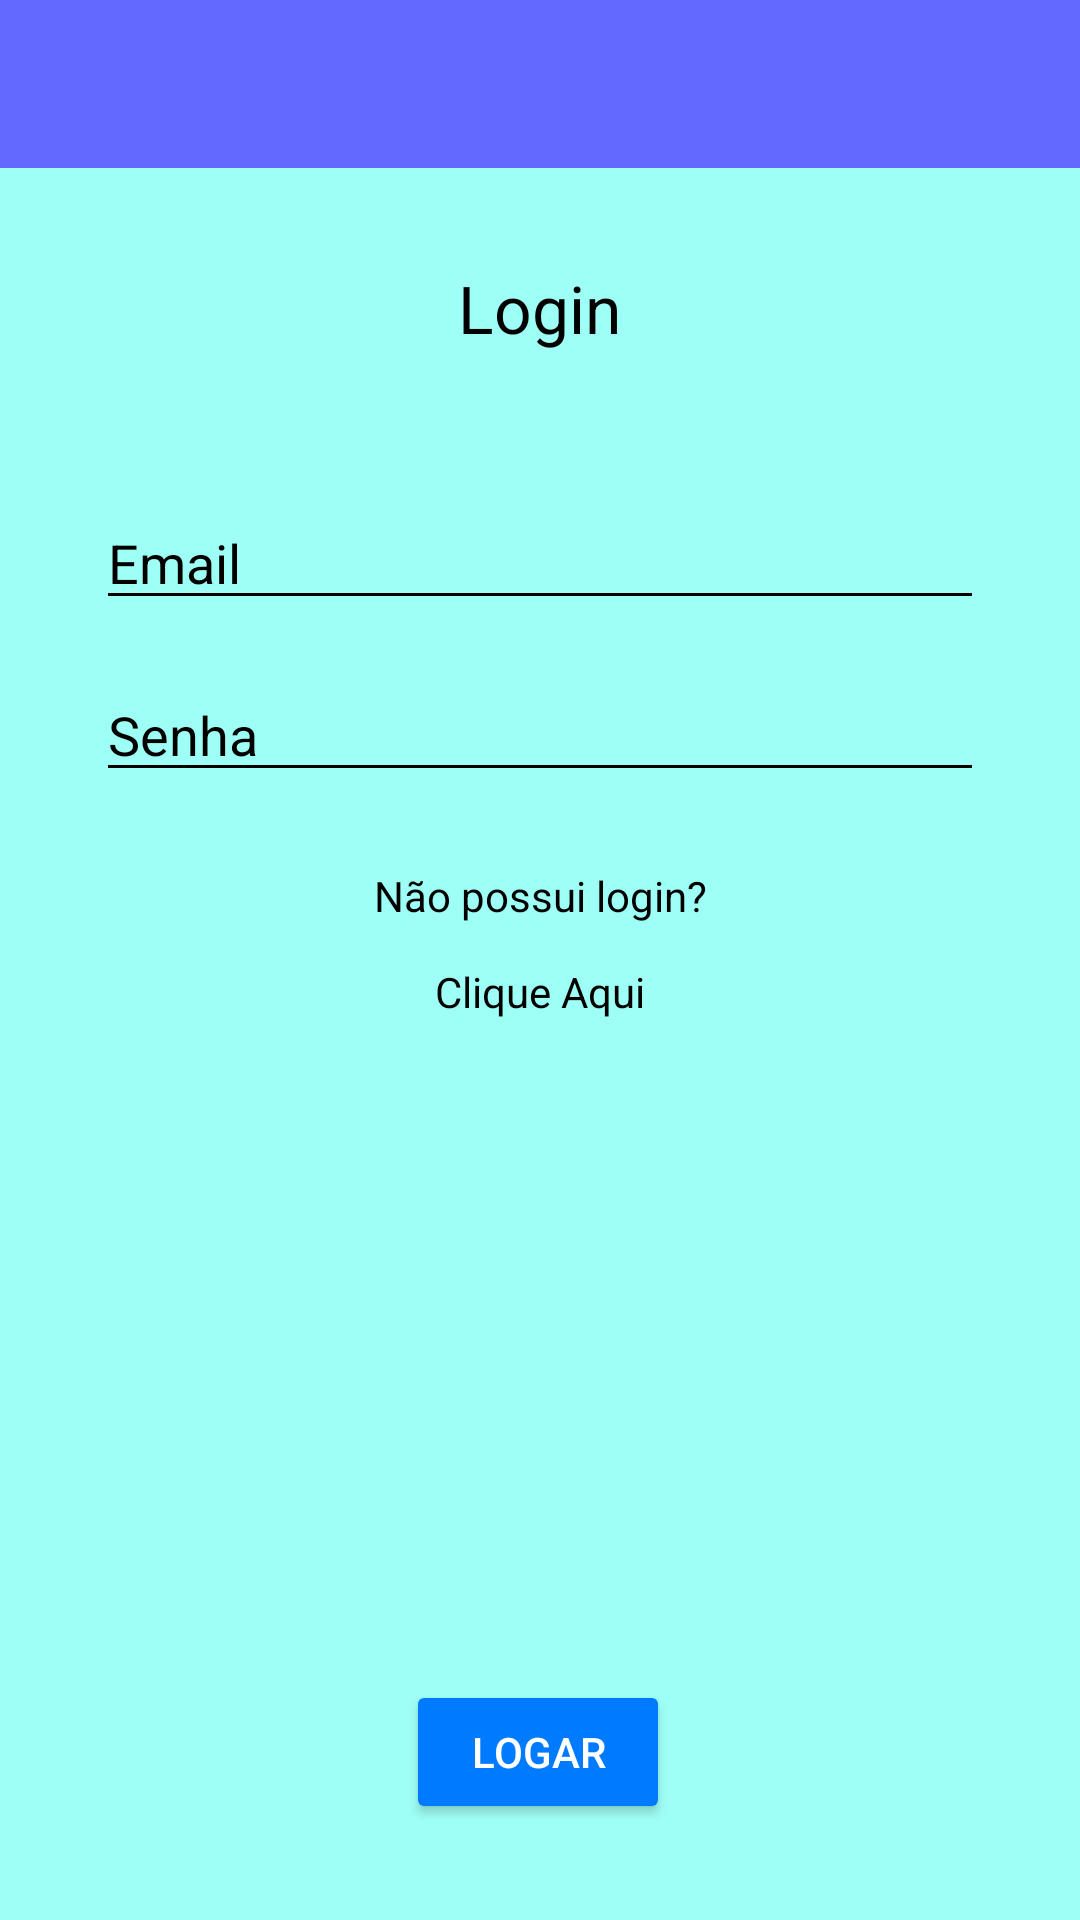

Write the Android layout XML for this screen, with the resource values it uses.
<!-- AndroidManifest.xml: application theme Theme.Camed -->
<!-- res/layout/activity_login.xml -->
<?xml version="1.0" encoding="utf-8"?>
<androidx.constraintlayout.widget.ConstraintLayout xmlns:android="http://schemas.android.com/apk/res/android"
    xmlns:app="http://schemas.android.com/apk/res-auto"
    xmlns:tools="http://schemas.android.com/tools"
    android:layout_width="match_parent"
    android:layout_height="match_parent"
    android:background="#9EFFF7"
    tools:context=".LoginActivity">

    <androidx.appcompat.widget.Toolbar
        android:id="@+id/toolbarLogin"
        android:layout_width="0dp"
        android:layout_height="wrap_content"
        android:background="?attr/colorPrimary"
        android:minHeight="?attr/actionBarSize"
        android:theme="?attr/actionBarTheme"
        app:layout_constraintEnd_toEndOf="parent"
        app:layout_constraintStart_toStartOf="parent"
        app:layout_constraintTop_toTopOf="parent" />

    <EditText
        android:id="@+id/editTextSenhaLogin"
        android:layout_width="0dp"
        android:layout_height="wrap_content"
        android:layout_marginStart="32dp"
        android:layout_marginTop="16dp"
        android:layout_marginEnd="32dp"
        android:backgroundTint="@android:color/black"
        android:ems="10"
        android:hint="Senha"
        android:inputType="textPassword"
        android:textColorHint="@color/black"
        app:layout_constraintBottom_toTopOf="@+id/textViewNTemLogin"
        app:layout_constraintEnd_toEndOf="parent"
        app:layout_constraintHorizontal_bias="0.0"
        app:layout_constraintStart_toStartOf="parent"
        app:layout_constraintTop_toBottomOf="@+id/editTextEmailLogin" />

    <EditText
        android:id="@+id/editTextEmailLogin"
        android:textColorHint="@color/black"
        android:backgroundTint="@android:color/black"
        android:layout_width="0dp"
        android:layout_height="wrap_content"
        android:layout_marginStart="32dp"
        android:layout_marginTop="48dp"
        android:layout_marginEnd="32dp"
        android:ems="10"
        android:hint="Email"
        android:inputType="textEmailAddress"
        app:layout_constraintEnd_toEndOf="parent"
        app:layout_constraintHorizontal_bias="1.0"
        app:layout_constraintStart_toStartOf="parent"
        app:layout_constraintTop_toBottomOf="@+id/textViewLogin" />

    <Button
        android:id="@+id/buttonLogarLogin"
        android:layout_width="wrap_content"
        android:layout_height="wrap_content"
        android:layout_marginBottom="32dp"
        android:text="Logar"
        android:textColor="@color/white"
        android:backgroundTint="#007BFF"
        app:layout_constraintBottom_toBottomOf="parent"
        app:layout_constraintEnd_toEndOf="parent"
        app:layout_constraintHorizontal_bias="0.498"
        app:layout_constraintStart_toStartOf="parent" />

    <TextView
        android:id="@+id/textViewLogin"
        android:layout_width="wrap_content"
        android:layout_height="wrap_content"
        android:layout_marginStart="128dp"
        android:layout_marginTop="32dp"
        android:layout_marginEnd="128dp"
        android:text="Login"
        android:textAppearance="@style/TextAppearance.AppCompat.Large"
        android:textColor="#000000"
        app:layout_constraintBottom_toTopOf="@+id/editTextEmailLogin"
        app:layout_constraintEnd_toEndOf="parent"
        app:layout_constraintHorizontal_bias="0.494"
        app:layout_constraintStart_toStartOf="parent"
        app:layout_constraintTop_toBottomOf="@+id/toolbarLogin"
        app:layout_constraintVertical_bias="0.233" />

    <TextView
        android:id="@+id/textViewNTemLogin"
        android:layout_width="wrap_content"
        android:layout_height="wrap_content"
        android:layout_marginStart="8dp"
        android:layout_marginTop="25dp"
        android:layout_marginEnd="8dp"
        android:layout_marginBottom="4dp"
        android:text="Não possui login?"
        android:textColor="@color/black"
        app:layout_constraintBottom_toTopOf="@+id/textViewLoginIrCadastro"
        app:layout_constraintEnd_toEndOf="parent"
        app:layout_constraintStart_toStartOf="parent"
        app:layout_constraintTop_toBottomOf="@+id/editTextSenhaLogin" />

    <TextView
        android:id="@+id/textViewLoginIrCadastro"
        android:layout_width="wrap_content"
        android:layout_height="wrap_content"
        android:layout_marginStart="8dp"
        android:layout_marginTop="13dp"
        android:layout_marginEnd="8dp"
        android:text="Clique Aqui"
        android:textColor="@color/black"
        app:layout_constraintEnd_toEndOf="parent"
        app:layout_constraintStart_toStartOf="parent"
        app:layout_constraintTop_toBottomOf="@+id/textViewNTemLogin" />
</androidx.constraintlayout.widget.ConstraintLayout>
<!-- resources referenced by this layout -->
<resources>
  <style name="Theme.Camed" parent="Theme.MaterialComponents.DayNight.DarkActionBar">
          
          <item name="colorPrimary">#6368FF</item>
          <item name="colorPrimaryVariant">@color/purple_700</item>
          <item name="colorOnPrimary">@color/black</item>
          
          <item name="colorSecondary">@color/teal_200</item>
          <item name="colorSecondaryVariant">@color/teal_700</item>
          <item name="colorOnSecondary">@color/black</item>
          
          <item name="android:statusBarColor" tools:targetApi="l">?attr/colorPrimaryVariant</item>
          
      </style>
  <!-- not gathered from this repository: default colours our renderer supplied (Android Studio template values) -->
  <color name="purple_700">#FF3700B3</color>
  <color name="teal_200">#FF03DAC5</color>
  <color name="teal_700">#FF018786</color>
  <color name="black">#FF000000</color>
  <color name="white">#FFFFFFFF</color>
</resources>
